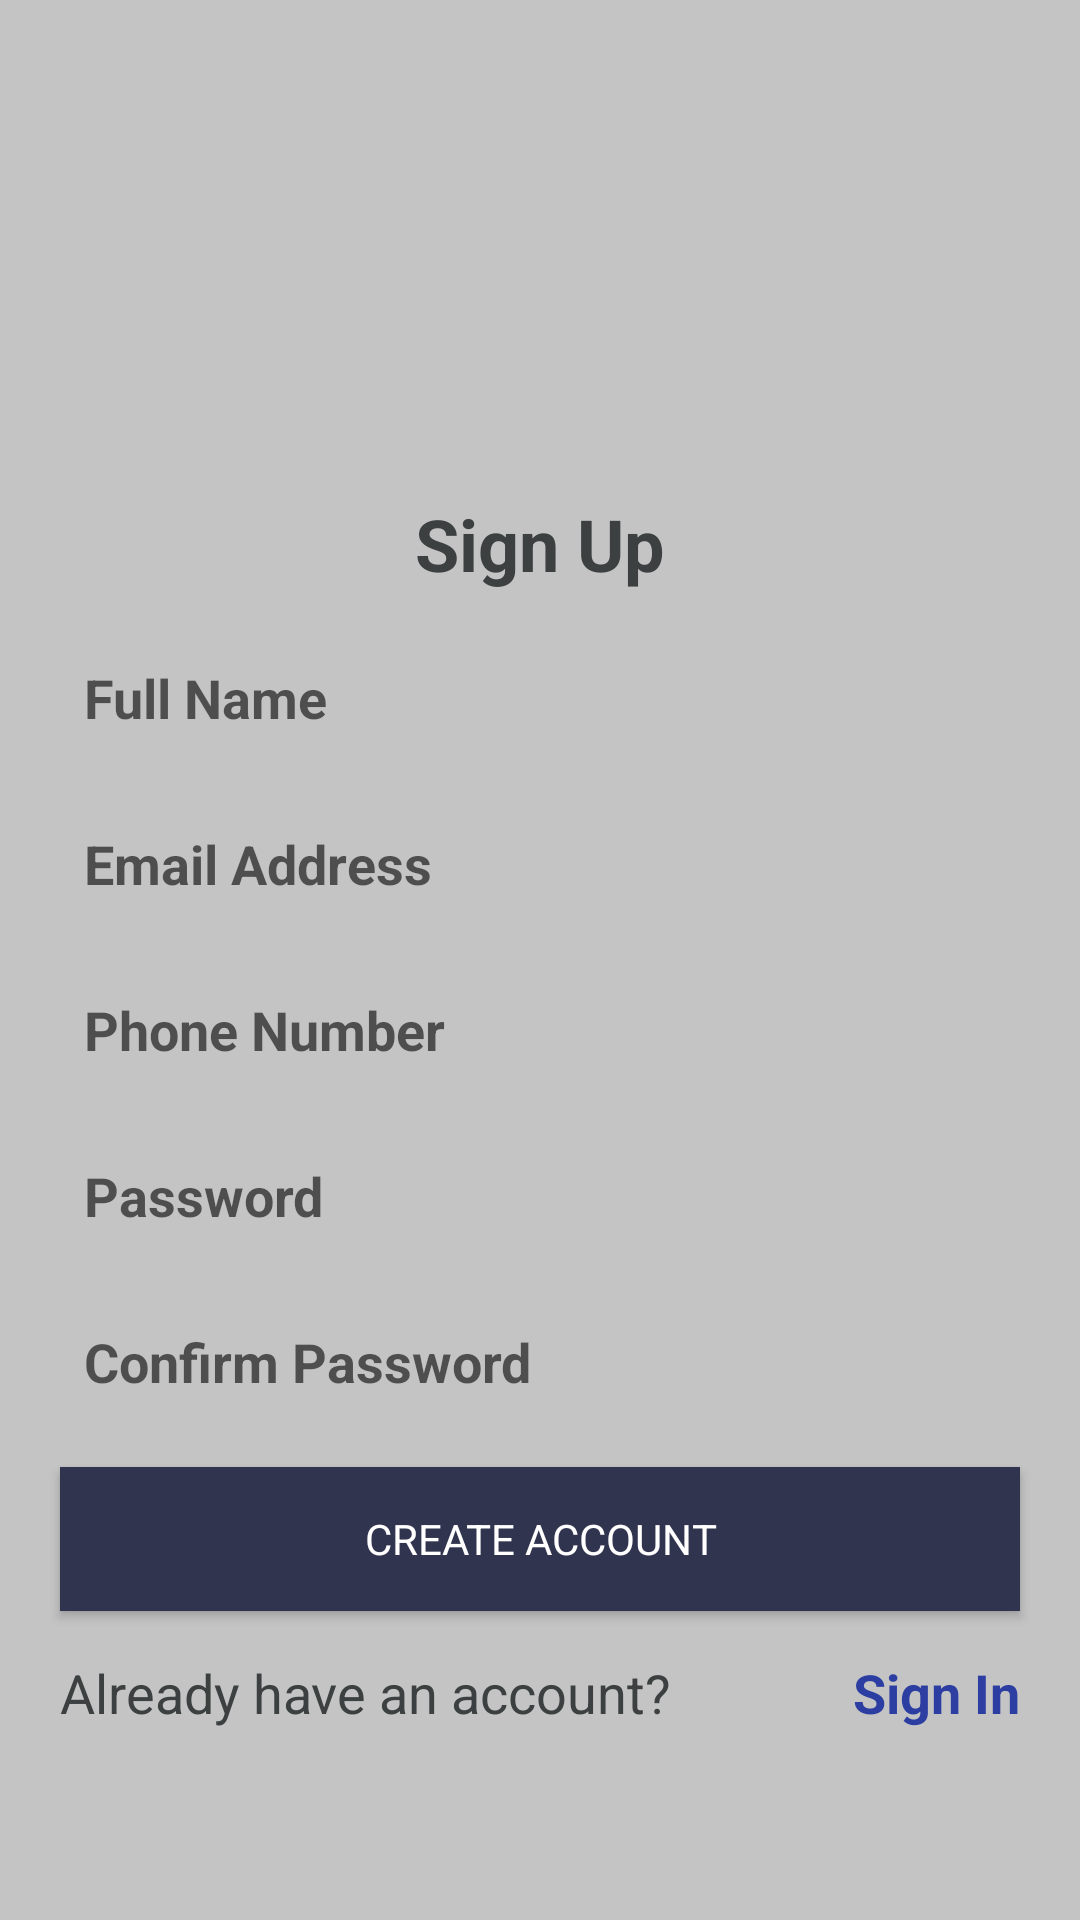

The Android layout XML behind this screen, and the referenced resources:
<!-- AndroidManifest.xml: activity theme Theme.AppCompat.Light.NoActionBar -->
<!-- res/layout/activity_signup.xml -->
<?xml version="1.0" encoding="utf-8"?>
<RelativeLayout xmlns:android="http://schemas.android.com/apk/res/android"
    xmlns:app="http://schemas.android.com/apk/res-auto"
    xmlns:tools="http://schemas.android.com/tools"
    android:layout_width="match_parent"
    android:layout_height="match_parent"
    android:background="@color/light_background"
    tools:context=".users.SignupActivity">

    <ImageView
        android:id="@+id/logo"
        android:layout_width="match_parent"
        android:layout_height="150dp"
        android:layout_alignParentStart="true"
        android:layout_alignParentTop="true"
        android:layout_alignParentEnd="true"
        android:layout_marginStart="0dp"
        android:layout_marginTop="0dp"
        android:layout_marginEnd="0dp"
        android:contentDescription="@string/logo"
        app:srcCompat="@drawable/logo" />

    <TextView
        android:id="@+id/signup"
        android:layout_width="wrap_content"
        android:layout_height="wrap_content"
        android:layout_below="@+id/logo"
        android:layout_alignParentStart="true"
        android:layout_alignParentEnd="true"
        android:layout_marginStart="20dp"
        android:layout_marginTop="15dp"
        android:layout_marginEnd="20dp"
        android:gravity="center"
        android:textSize="24sp"
        android:fontFamily="sans-serif"
        android:textStyle="bold"
        android:textColor="@color/welcome_txt_color"
        android:text="@string/sign_up" />

    <EditText
        android:id="@+id/fullname_edittext"
        android:layout_width="wrap_content"
        android:layout_height="wrap_content"
        android:padding="8dp"
        android:background="@drawable/rounded_edittext"
        android:layout_below="@+id/signup"
        android:layout_alignParentStart="true"
        android:layout_alignParentEnd="true"
        android:layout_marginStart="20dp"
        android:layout_marginTop="15dp"
        android:layout_marginEnd="20dp"
        android:ems="10"
        android:inputType="textPersonName"
        android:hint="@string/full_name"
        android:fontFamily="sans-serif"
        android:textStyle="bold"
        android:textColor="@color/welcome_txt_color"
        android:autofillHints="" />

    <EditText
        android:id="@+id/email_edittext"
        android:layout_width="wrap_content"
        android:layout_height="wrap_content"
        android:padding="8dp"
        android:background="@drawable/rounded_edittext"
        android:layout_below="@+id/fullname_edittext"
        android:layout_alignParentStart="true"
        android:layout_alignParentEnd="true"
        android:layout_marginStart="20dp"
        android:layout_marginTop="15dp"
        android:layout_marginEnd="20dp"
        android:ems="10"
        android:inputType="textEmailAddress"
        android:hint="@string/email_address"
        android:fontFamily="sans-serif"
        android:textStyle="bold"
        android:textColor="@color/welcome_txt_color"
        android:importantForAutofill="yes"
        android:autofillHints="" />

    <EditText
        android:id="@+id/phone_edittext"
        android:layout_width="wrap_content"
        android:layout_height="wrap_content"
        android:padding="8dp"
        android:background="@drawable/rounded_edittext"
        android:layout_below="@+id/email_edittext"
        android:layout_alignParentStart="true"
        android:layout_alignParentEnd="true"
        android:layout_marginStart="20dp"
        android:layout_marginTop="15dp"
        android:layout_marginEnd="20dp"
        android:ems="10"
        android:inputType="phone"
        android:hint="@string/phone_number"
        android:fontFamily="sans-serif"
        android:textStyle="bold"
        android:textColor="@color/welcome_txt_color"
        android:autofillHints="" />

    <EditText
        android:id="@+id/password_edittext"
        android:layout_width="wrap_content"
        android:layout_height="wrap_content"
        android:padding="8dp"
        android:background="@drawable/rounded_edittext"
        android:layout_below="@+id/phone_edittext"
        android:layout_alignParentStart="true"
        android:layout_alignParentEnd="true"
        android:layout_marginStart="20dp"
        android:layout_marginTop="15dp"
        android:layout_marginEnd="20dp"
        android:ems="10"
        android:inputType="textPassword"
        android:hint="@string/password"
        android:fontFamily="sans-serif"
        android:textStyle="bold"
        android:textColor="@color/welcome_txt_color"
        android:importantForAutofill="yes"
        android:autofillHints="password" />

    <EditText
        android:id="@+id/confirmpassword_edittext"
        android:layout_width="wrap_content"
        android:layout_height="wrap_content"
        android:padding="8dp"
        android:background="@drawable/rounded_edittext"
        android:layout_below="@+id/password_edittext"
        android:layout_alignParentStart="true"
        android:layout_alignParentEnd="true"
        android:layout_marginStart="20dp"
        android:layout_marginTop="15dp"
        android:layout_marginEnd="20dp"
        android:ems="10"
        android:inputType="textPassword"
        android:hint="@string/confirm_password"
        android:fontFamily="sans-serif"
        android:textStyle="bold"
        android:textColor="@color/welcome_txt_color"
        android:importantForAutofill="yes"
        android:autofillHints="password" />

    <Button
        android:id="@+id/create_account_button"
        android:layout_width="wrap_content"
        android:layout_height="wrap_content"
        android:layout_below="@+id/confirmpassword_edittext"
        android:layout_alignParentStart="true"
        android:layout_alignParentEnd="true"
        android:layout_marginStart="20dp"
        android:layout_marginTop="15dp"
        android:layout_marginEnd="20dp"
        android:fontFamily="sans-serif"
        android:text="@string/create_account"
        android:background="#31344E"
        android:textColor="#FFFF" />

    <TextView
        android:id="@+id/txt_signupquery"
        android:layout_width="wrap_content"
        android:layout_height="wrap_content"
        android:layout_below="@+id/create_account_button"
        android:layout_alignParentStart="true"
        android:layout_marginStart="20dp"
        android:layout_marginTop="15dp"
        android:fontFamily="sans-serif"
        android:text="@string/already_have_an_account"
        android:textColor="@color/welcome_txt_color"
        android:textSize="18sp" />

    <TextView
        android:id="@+id/to_signup"
        android:layout_width="wrap_content"
        android:layout_height="wrap_content"
        android:layout_below="@+id/create_account_button"
        android:layout_alignParentEnd="true"
        android:layout_marginStart="100dp"
        android:layout_marginTop="15dp"
        android:layout_marginEnd="20dp"
        android:fontFamily="sans-serif"
        android:onClick="intentToLogin"
        android:text="@string/sign_in"
        android:textColor="#2C3EA2"
        android:textSize="18sp"
        android:textStyle="bold" />

</RelativeLayout>
<!-- resources referenced by this layout -->
<resources>
  <color name="light_background">#C4C4C4</color>
  <color name="welcome_txt_color">#3C4040</color>
  <!-- drawable logo: png bitmap (drawable-v24, 45412 bytes) -->
  <string name="already_have_an_account">Already have an account?</string>
  <string name="confirm_password">Confirm Password</string>
  <string name="create_account">Create Account</string>
  <string name="email_address">Email Address</string>
  <string name="full_name">Full Name</string>
  <string name="logo">Logo</string>
  <string name="password">Password</string>
  <string name="phone_number">Phone Number</string>
  <string name="sign_in">Sign In</string>
  <string name="sign_up">Sign Up</string>
</resources>
